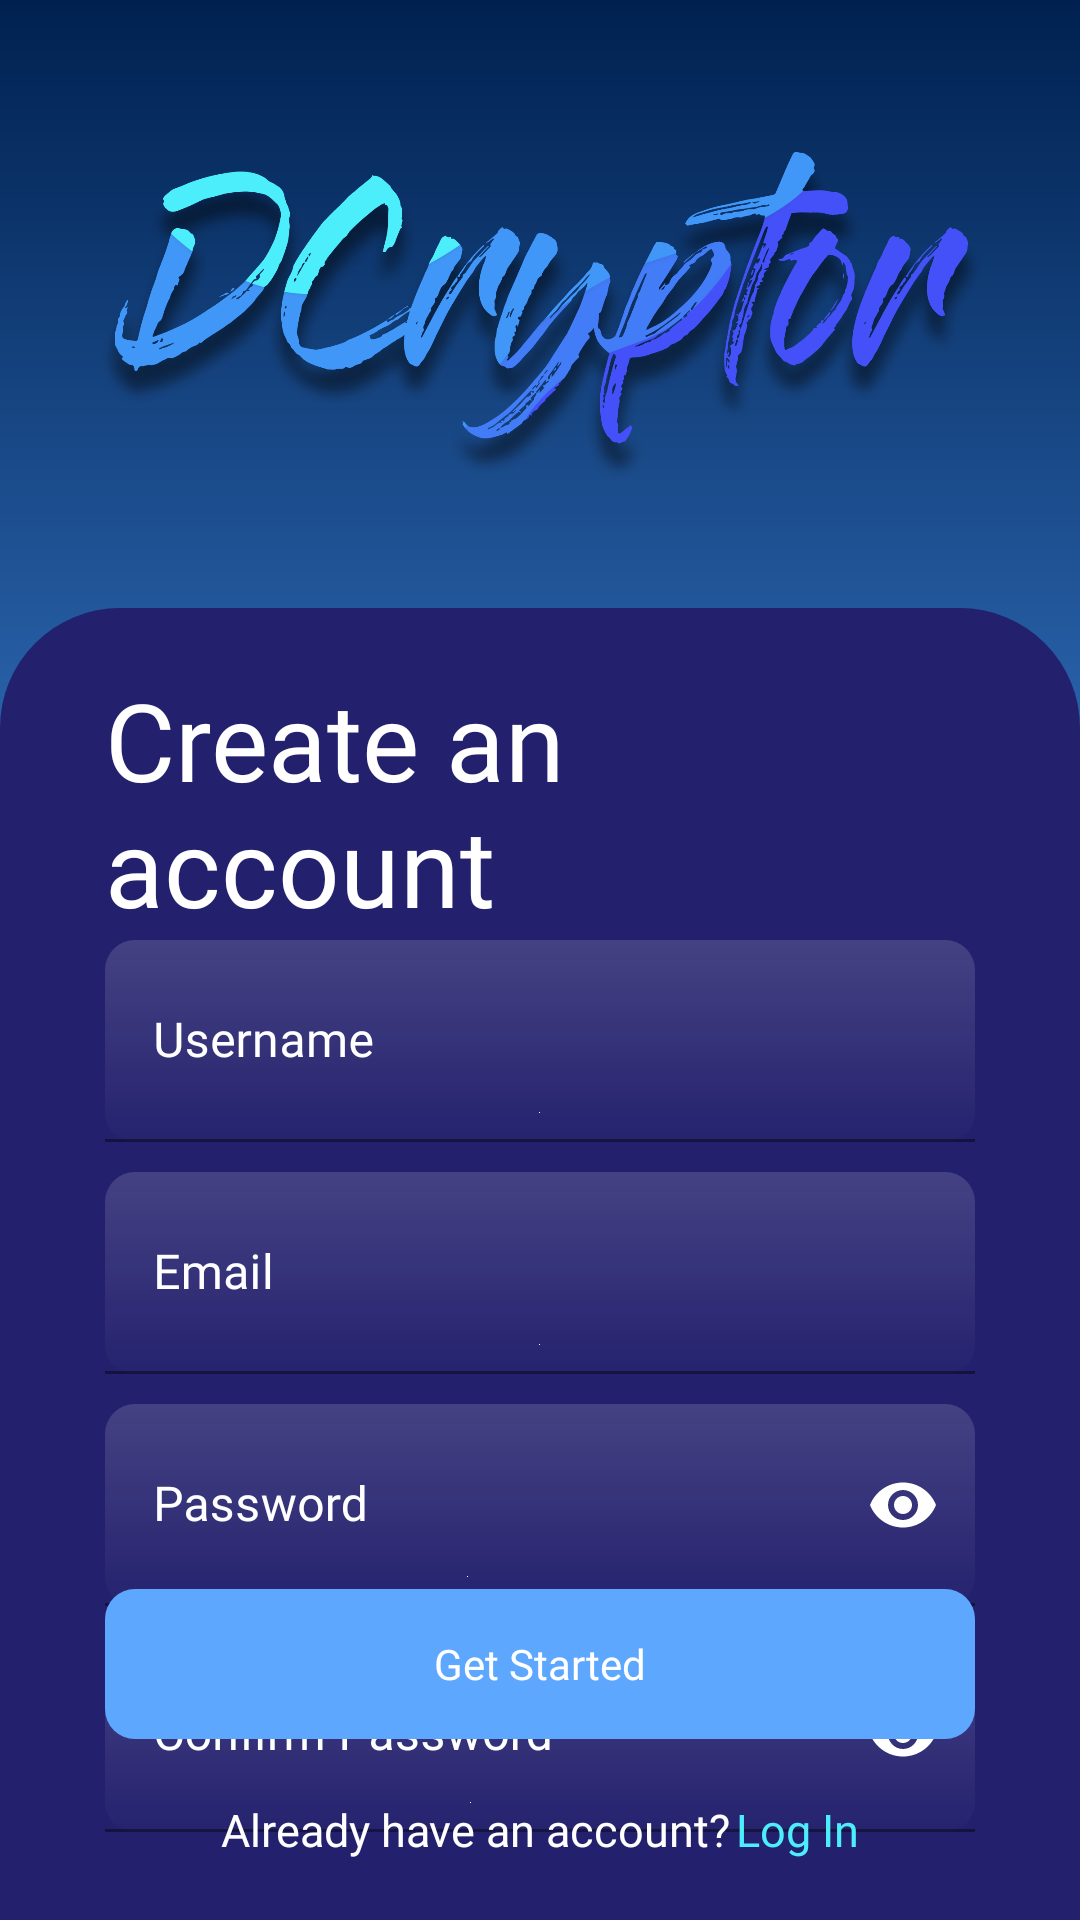

The Android layout XML behind this screen, and the referenced resources:
<!-- AndroidManifest.xml: application theme Theme.Dcmlkit -->
<!-- res/layout/activity_sign_up.xml -->
<?xml version="1.0" encoding="utf-8"?>
<RelativeLayout xmlns:android="http://schemas.android.com/apk/res/android"
    xmlns:app="http://schemas.android.com/apk/res-auto"
    xmlns:tools="http://schemas.android.com/tools"
    android:layout_width="match_parent"
    android:layout_height="match_parent"
    android:background="@color/dashBg"
    tools:context=".Activities.SignUpActivity">

    <LinearLayout
        android:layout_width="match_parent"
        android:layout_height="475dp"
        android:background="@drawable/loginsignupgradient" />

    <View
        android:id="@+id/dc_text_1"
        android:layout_width="300dp"
        android:layout_height="300dp"
        android:layout_alignParentTop="true"
        android:layout_centerHorizontal="true"
        android:layout_marginTop="-78dp"
        android:background="@drawable/iconsignup" />

    <LinearLayout
        android:layout_width="match_parent"
        android:layout_height="match_parent"
        android:layout_below="@id/dc_text_1"
        android:layout_marginTop="-20dp"
        android:background="@drawable/login_card" />

    <TextView
        android:id="@+id/create_an_a"
        android:layout_width="176dp"
        android:layout_height="86dp"
        android:layout_below="@id/dc_text_1"
        android:layout_marginHorizontal="35dp"
        android:fontFamily="@font/gilroy_bold"
        android:lineSpacingExtra="0sp"
        android:text="@string/create_an_a"
        android:textAppearance="@style/create_an_a" />


    <LinearLayout
        android:id="@+id/linearLayoutTIL"
        android:layout_width="match_parent"
        android:layout_height="wrap_content"
        android:layout_below="@+id/create_an_a"
        android:layout_centerInParent="true"
        android:orientation="vertical"
        android:padding="5dp">

        <com.google.android.material.textfield.TextInputLayout
            android:id="@+id/usernameTIL"
            android:layout_width="match_parent"
            android:layout_height="wrap_content"
            android:layout_marginHorizontal="30dp"
            android:layout_marginBottom="10dp"
            android:fontFamily="@font/montserrat"
            android:textColorHint="@color/white"
            app:hintTextColor="@color/white">

            <EditText
                android:id="@+id/username"
                android:layout_width="match_parent"
                android:layout_height="wrap_content"
                android:background="@drawable/login_signup_til"
                android:drawableLeft="@drawable/user"
                android:drawableBottom="@color/white"
                android:drawablePadding="12dp"
                android:drawableTint="@color/white"
                android:fontFamily="@font/montserrat"
                android:hint="Username"
                android:inputType="text"
                android:textColor="@color/white" />
        </com.google.android.material.textfield.TextInputLayout>

        <com.google.android.material.textfield.TextInputLayout
            android:id="@+id/emailTIL"
            android:layout_width="match_parent"
            android:layout_height="wrap_content"
            android:layout_marginHorizontal="30dp"
            android:layout_marginBottom="10dp"
            android:fontFamily="@font/montserrat"
            android:textColorHint="@color/white"
            app:hintTextColor="@color/white">

            <EditText
                android:id="@+id/email"
                android:layout_width="match_parent"
                android:layout_height="wrap_content"
                android:background="@drawable/login_signup_til"
                android:drawableStart="@drawable/email"
                android:drawableBottom="@color/white"
                android:drawablePadding="12dp"
                android:drawableTint="@color/white"
                android:fontFamily="@font/montserrat"
                android:hint="@string/email"
                android:inputType="textEmailAddress"
                android:textColor="@color/white"
                android:textColorHint="@color/white" />
        </com.google.android.material.textfield.TextInputLayout>

        <com.google.android.material.textfield.TextInputLayout
            android:id="@+id/passwordTIL"
            android:layout_width="match_parent"
            android:layout_height="wrap_content"
            android:layout_marginHorizontal="30dp"
            android:layout_marginBottom="10dp"
            android:fontFamily="@font/montserrat"
            android:textColorHint="@color/white"
            app:hintTextColor="@color/white"
            app:passwordToggleEnabled="true"
            app:passwordToggleTint="@color/white">

            <EditText
                android:id="@+id/password"
                android:layout_width="match_parent"
                android:layout_height="wrap_content"
                android:background="@drawable/login_signup_til"
                android:drawableStart="@drawable/password"
                android:drawableBottom="@color/white"
                android:drawablePadding="12dp"
                android:drawableTint="@color/white"
                android:fontFamily="@font/montserrat"
                android:hint="@string/password"
                android:inputType="textPassword"
                android:textColor="@color/white" />
        </com.google.android.material.textfield.TextInputLayout>

        <com.google.android.material.textfield.TextInputLayout
            android:id="@+id/cndPasswordTIL"
            android:layout_width="match_parent"
            android:layout_height="wrap_content"
            android:layout_marginHorizontal="30dp"
            android:layout_marginBottom="10dp"
            android:fontFamily="@font/montserrat"
            android:textColor="@color/white"
            android:textColorHint="@color/white"
            app:hintTextColor="@color/white"
            app:passwordToggleEnabled="true"
            app:passwordToggleTint="@color/white">

            <EditText
                android:id="@+id/cnfPassword"
                android:layout_width="match_parent"
                android:layout_height="wrap_content"
                android:background="@drawable/login_signup_til"
                android:drawableStart="@drawable/password"
                android:drawableBottom="@color/white"
                android:drawablePadding="10dp"
                android:drawableTint="@color/white"
                android:fontFamily="@font/montserrat"
                android:hint="@string/confirm_password"
                android:inputType="textPassword"
                android:textColor="@color/white" />
        </com.google.android.material.textfield.TextInputLayout>

    </LinearLayout>

    <LinearLayout
        android:layout_width="match_parent"
        android:layout_height="wrap_content"
        android:layout_alignParentBottom="true"
        android:layout_centerHorizontal="true"
        android:layout_marginBottom="20dp"
        android:gravity="center"
        android:orientation="vertical">

        <LinearLayout
            android:id="@+id/btnll"
            android:layout_width="match_parent"
            android:layout_height="match_parent"
            android:layout_marginTop="20dp"
            android:gravity="center"
            android:orientation="vertical">

            <TextView
                android:id="@+id/signup"
                android:layout_width="match_parent"
                android:layout_height="50dp"
                android:layout_marginHorizontal="35dp"
                android:background="@drawable/login_signup_btn_rounded"
                android:fontFamily="@font/lato_bold"
                android:gravity="center"
                android:text="Get Started"
                android:textColor="@color/white" />

            <LinearLayout
                android:layout_width="wrap_content"
                android:layout_height="wrap_content"
                android:layout_marginTop="20dp"
                android:orientation="horizontal">

                <TextView
                    android:layout_width="wrap_content"
                    android:layout_height="wrap_content"
                    android:fontFamily="@font/lato_bold"
                    android:text="Already have an account?"
                    android:textColor="@color/white"
                    android:textSize="15sp" />

                <TextView
                    android:id="@+id/login"
                    android:layout_width="wrap_content"
                    android:layout_height="wrap_content"
                    android:layout_marginStart="2dp"
                    android:fontFamily="@font/lato_bold"
                    android:text="Log In"
                    android:textColor="@color/cardBg1"
                    android:textSize="15sp" />
            </LinearLayout>
        </LinearLayout>
    </LinearLayout>

</RelativeLayout>
<!-- resources referenced by this layout -->
<resources>
  <color name="cardBg1">#4deefb</color>
  <color name="dashBg">#0f0d41</color>
  <color name="white">#FFFFFFFF</color>
  <!-- drawable iconsignup: png bitmap (drawable, 332931 bytes) -->
  <!-- drawable login_card (drawable) -->
  <?xml version="1.0" encoding="utf-8"?>
  <shape android:shape="rectangle"
      xmlns:android="http://schemas.android.com/apk/res/android">
  
      <solid
          android:color="@color/loginsignupcard"/>
      <corners
          android:bottomLeftRadius="0dp"
          android:bottomRightRadius="0dp"
          android:topLeftRadius="40dp"
          android:topRightRadius="40dp"/>
  </shape>
  <!-- drawable login_signup_btn_rounded (drawable) -->
  <?xml version="1.0" encoding="utf-8"?>
  <shape xmlns:android="http://schemas.android.com/apk/res/android">
      <corners android:radius="10dp" />
      <solid
          android:color="@color/loginsignupbtn"
          />
  </shape>
  <!-- drawable login_signup_til (drawable) -->
  <?xml version="1.0" encoding="utf-8"?>
  <shape android:shape="rectangle"
      xmlns:android="http://schemas.android.com/apk/res/android">
  
      <gradient
          android:angle="270"
          android:startColor="#26FFFFFF"
          android:endColor="#03FFFFFF"
          />
      <corners
          android:radius="10dp"/>
  </shape>
  <!-- drawable loginsignupgradient (drawable) -->
  <?xml version="1.0" encoding="utf-8"?>
  <shape android:shape="rectangle"
      xmlns:android="http://schemas.android.com/apk/res/android">
  
      <gradient
          android:startColor="#002150"
          android:endColor="#4f9fff"
          android:angle="270"/>
  </shape>
  <string name="confirm_password">Confirm Password</string>
  <string name="create_an_a">Create an account</string>
  <string name="email">Email</string>
  <string name="password">Password</string>
  <style name="create_an_a">
  
          <item name="android:textSize">
              36sp
          </item>
  
          <item name="android:textColor">
              #FFFFFF
          </item>
  
      </style>
  <style name="Theme.Dcmlkit" parent="Theme.MaterialComponents.DayNight.DarkActionBar">
          
          <item name="colorPrimary">@color/titlebardashboard</item>
          <item name="colorPrimaryVariant">@color/textColor</item>
          <item name="colorOnPrimary">@color/black</item>
          
          <item name="colorSecondary">@color/teal_200</item>
          <item name="colorSecondaryVariant">@color/teal_200</item>
          <item name="colorOnSecondary">@color/black</item>
          
          <item name="android:statusBarColor" tools:targetApi="l">?attr/colorPrimaryVariant</item>
  
          
      </style>
  <color name="loginsignupcard">#23206d</color>
  <color name="loginsignupbtn">#5EA7FF</color>
  <color name="titlebardashboard">#1b224d</color>
  <color name="textColor">#000</color>
  <color name="black">#FF000000</color>
  <color name="teal_200">#FF03DAC5</color>
</resources>
